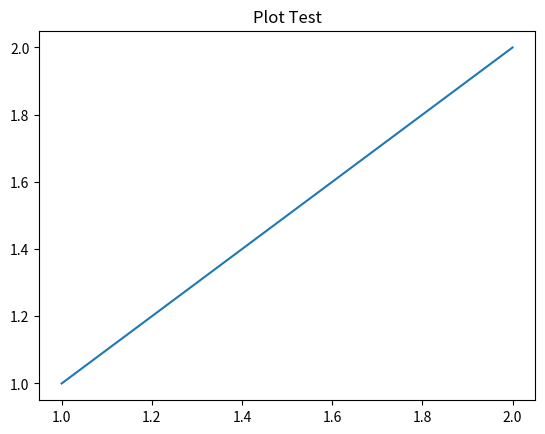

Write the Python code that produced this figure.
import pandas as pd 
import csv
import numpy as np 
import matplotlib.pyplot as plt 

df = pd.DataFrame(data = [['bonjour', 'Jonas', 'Amar'],[1.,2., 3.],['Test', 'is', 'OK']])

df.to_csv('./df.csv',index=True)

plt.plot(np.linspace(1, 2, 10), np.linspace(1, 2, 10))
plt.title('Plot Test')
plt.show()

print("Test terminé")
